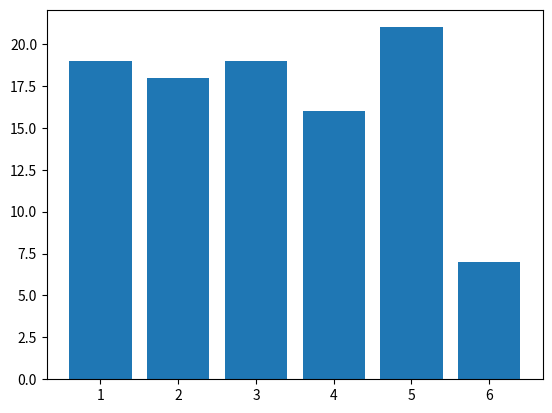

Write Python code to recreate this figure.
# Kast en terning (virtuelt…) 100 ganger og plot som et stolpediagram antall 1,2,3,4,5,6ere. 
# Det finnes en «rett fram» enkel måte å gjøre dette på. 

# I fil 2:
# Utfordring: Etter du har gjort den enkle varianten: Kan du lagre alle kastene som en liste med 100 elementer i (hvert kast). Og så undersøke histogram plotting? (HINT: Lag 6 «bins») 

import random
import matplotlib.pyplot as plt

# FORRIGE FIL:
# Lagrer en liste som tar vare på antall
# 1,2,3,4,5,6ere (MERK: Lite "indeks problem")

# DENNE FILA:
# Alternativ løsning: Lag en ordbok der
# "kastet" er nøkkel, og verdien er antallet

# resultater = {1:0, 2:0, 3:0, 4:0, 5:0, 6:0}

# Kan også opprette ordboken med null-verdier med en for-løkke slik:
resultater = {}
for i in range(1,7):
    resultater[i] = 0

# Fancy, korte måter å gjøre det på:
# resultater = {i:0 for i in range(1,7)}
# resultater = dict.fromkeys(range(1,7), 0)

# Kast terning:
for i in range(100):
    kast = random.randint(1,6)
    resultater[kast] += 1

# plotter keys og values:
kategorier = list(resultater.keys())
verdier = list(resultater.values())
plt.bar(kategorier, verdier)

# Denne fungerer også, men får en warning fra PyLance om feil datatype:
#plt.bar(resultater.keys(), resultater.values())

plt.show()
